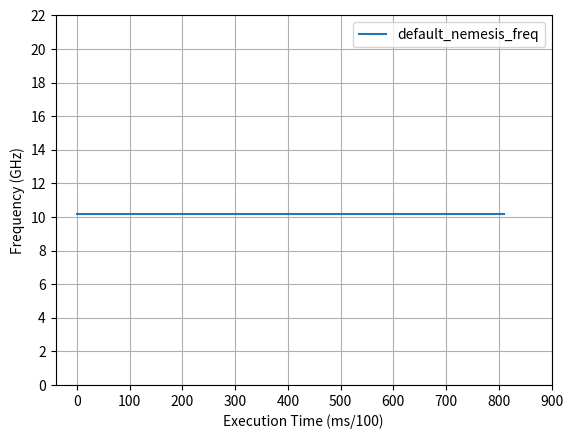

Python code for this plot:
# Import the necessary packages and modules
import matplotlib.pyplot as plt
import numpy as np
import csv
fig = plt.figure()
ax = fig.add_subplot(1, 1, 1)

y1 = []

for i in range(0, 810):
    y1.append(10.2)

plt.plot(y1, label='default_nemesis_freq')

plt.xlabel('Execution Time (ms/100)')
plt.ylabel('Frequency (GHz)')
ax.grid(which='both')
plt.xticks(np.arange(0, 1000, 100))
plt.yticks(np.arange(0, 24, 2))
plt.legend()
plt.savefig('exp7_default_nemesis_freq.png', dpi=500)
plt.show()

